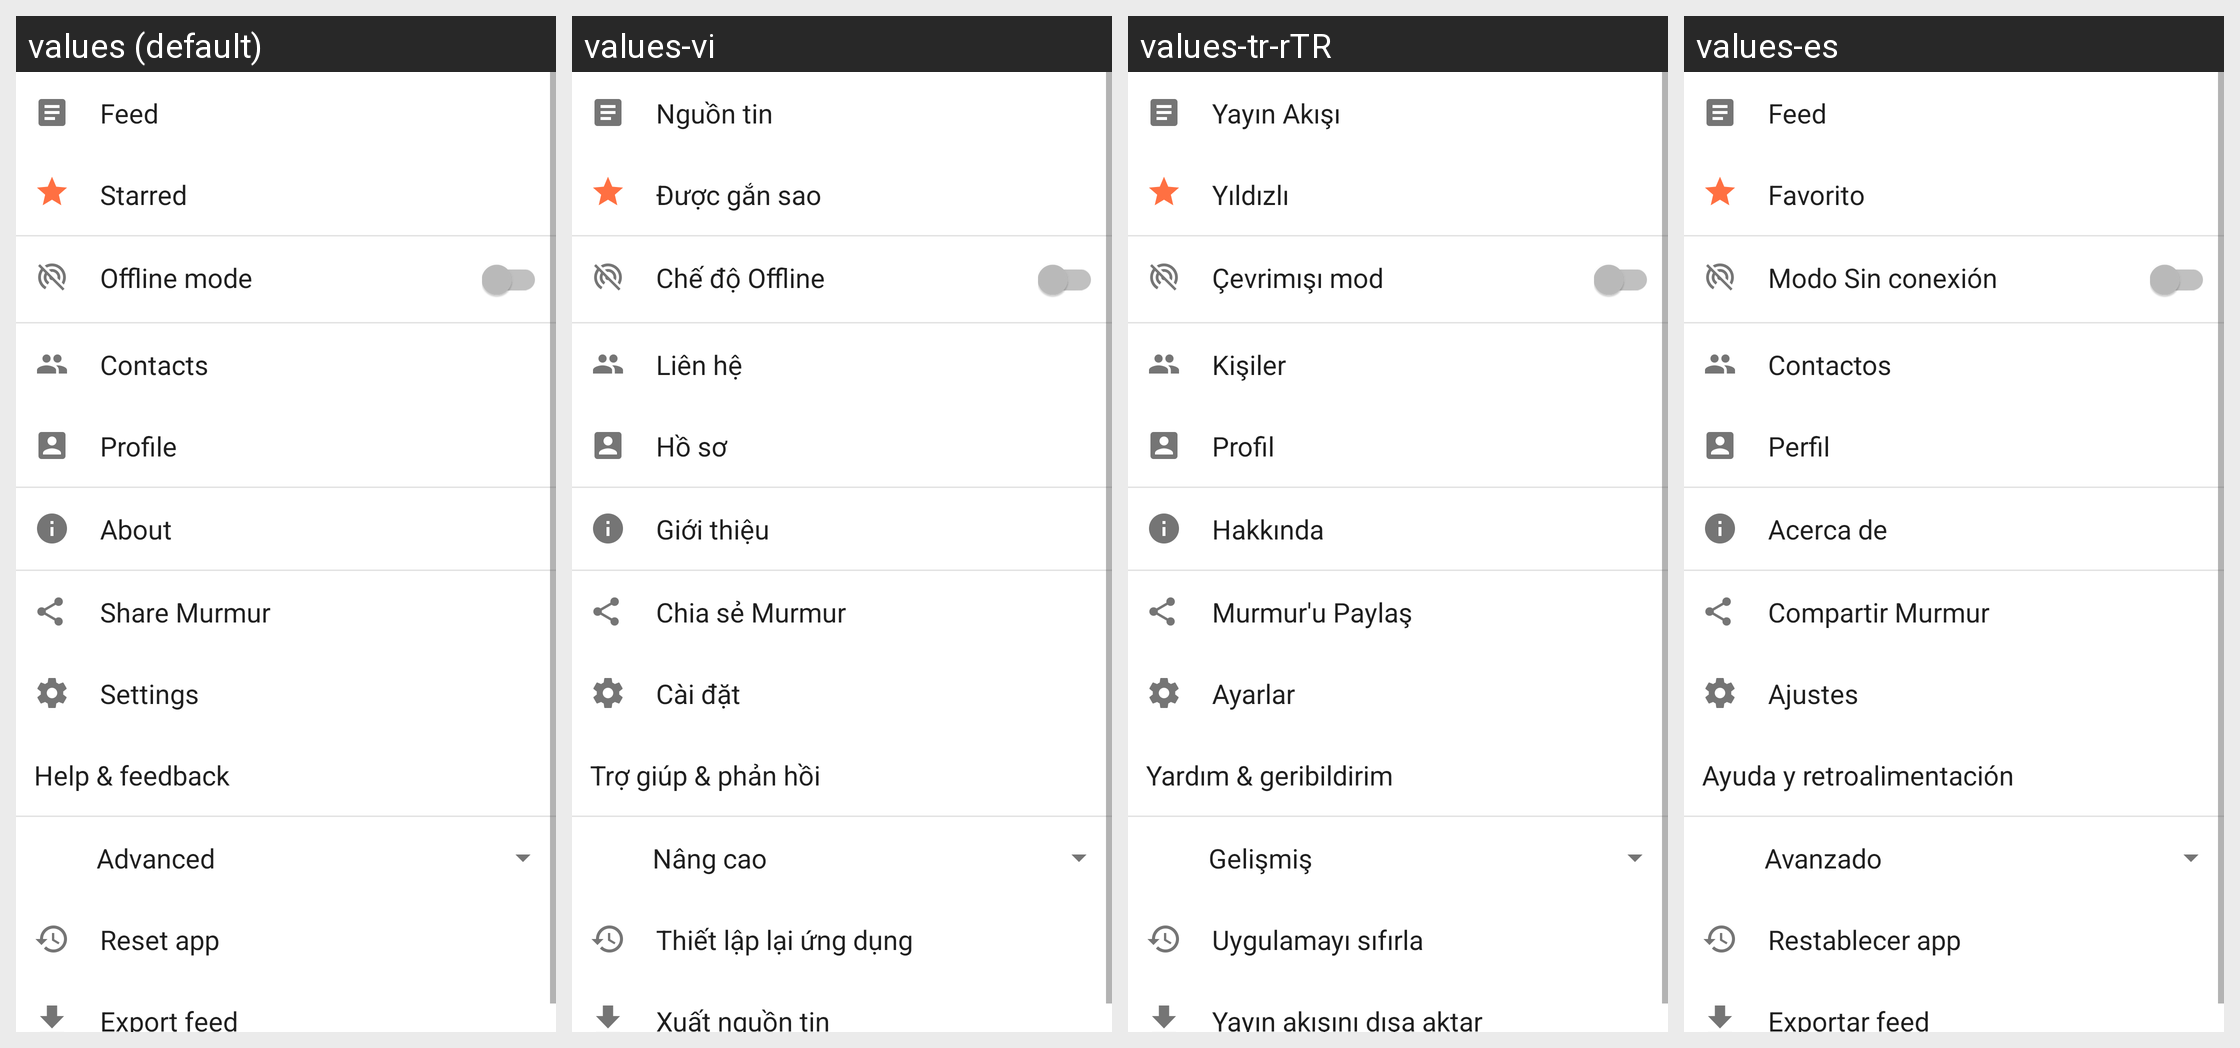

The same Android screen rendered under several of its app's locales, left to right. List the strings drawn on it with the default value and each locale's translation.
Android screen res/layout/drawer_menu.xml rendered under 4 locales, left to right: values (default), values-vi, values-tr-rTR, values-es. Device: Nexus 5 (rendered at 1080×1920; each locale shown at half size, 540×960, under a caption strip naming it); theme AppTheme.
Other locales in the repository, not shown: values-ar, values-ru-rRU, values-th, values-zh-rCN.
Strings drawn on this screen, with the default value and each locale's value (text and hints the layout hard-codes, and strings that could not be matched under every locale, appear in the picture but are not listed):

drawer_menu_feed
  values: Feed
  values-vi: Nguồn tin
  values-tr-rTR: Yayın Akışı
  values-es: Feed

drawer_menu_starred
  values: Starred
  values-vi: Được gắn sao
  values-tr-rTR: Yıldızlı
  values-es: Favorito

drawer_menu_offline_mode
  values: Offline mode
  values-vi: Chế độ Offline
  values-tr-rTR: Çevrimışı mod
  values-es: Modo Sin conexión

drawer_menu_contact
  values: Contacts
  values-vi: Liên hệ
  values-tr-rTR: Kişiler
  values-es: Contactos

drawer_menu_profile
  values: Profile
  values-vi: Hồ sơ
  values-tr-rTR: Profil
  values-es: Perfil

drawer_menu_info
  values: About
  values-vi: Giới thiệu
  values-tr-rTR: Hakkında
  values-es: Acerca de

drawer_menu_share_app
  values: Share Murmur
  values-vi: Chia sẻ Murmur
  values-tr-rTR: Murmur'u Paylaş
  values-es: Compartir Murmur

drawer_menu_settings
  values: Settings
  values-vi: Cài đặt
  values-tr-rTR: Ayarlar
  values-es: Ajustes

drawer_menu_help
  values: Help & feedback
  values-vi: Trợ giúp & phản hồi
  values-tr-rTR: Yardım & geribildirim
  values-es: Ayuda y retroalimentación

drawer_menu_advanced
  values: Advanced
  values-vi: Nâng cao
  values-tr-rTR: Gelişmiş
  values-es: Avanzado

drawer_menu_reset
  values: Reset app
  values-vi: Thiết lập lại ứng dụng
  values-tr-rTR: Uygulamayı sıfırla
  values-es: Restablecer app

drawer_menu_export
  values: Export feed
  values-vi: Xuất nguồn tin
  values-tr-rTR: Yayın akışını dışa aktar
  values-es: Exportar feed
